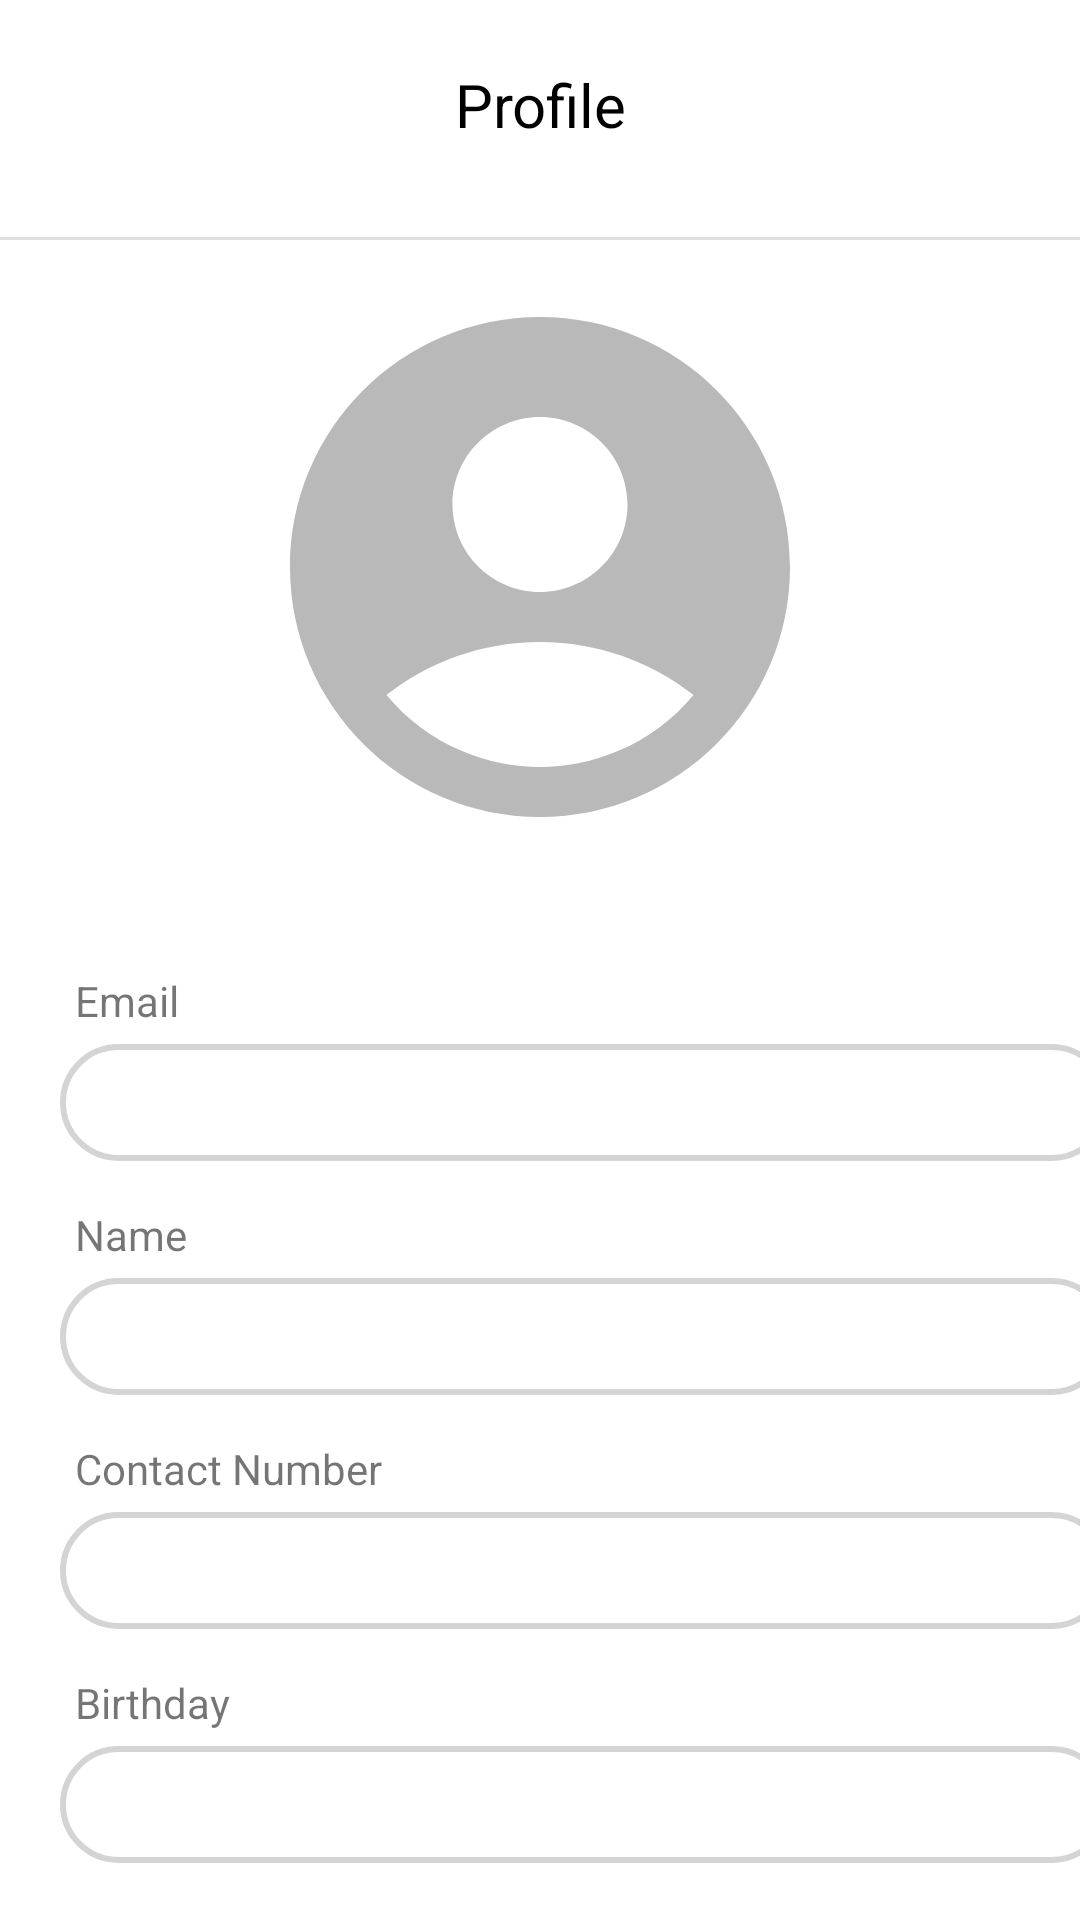

Reconstruct the res/layout file that produces this screen, plus the resources it refers to.
<!-- AndroidManifest.xml: application theme Theme.RentalHousing -->
<!-- res/layout/fragment_profile.xml -->
<?xml version="1.0" encoding="utf-8"?>
<FrameLayout xmlns:android="http://schemas.android.com/apk/res/android"
    xmlns:tools="http://schemas.android.com/tools"
    android:layout_width="match_parent"
    android:layout_height="match_parent"
    android:id="@+id/fragment_profile"
    xmlns:app="http://schemas.android.com/apk/res-auto"
    tools:context=".ProfileFragment"
    android:background="@color/white">


    <LinearLayout
        android:id="@+id/linearLayout"
        android:layout_width="match_parent"
        android:layout_height="70dp"
        android:orientation="horizontal"
        android:paddingStart="10dp"
        android:paddingEnd="10dp"
        android:gravity="center_vertical">


        <TextView
            android:id="@+id/textView"
            android:layout_width="match_parent"
            android:layout_height="match_parent"
            android:layout_gravity="center"
            android:gravity="center"
            android:text="Profile"
            android:textColor="@color/black"
            android:textSize="20sp" />

    </LinearLayout>


    <androidx.constraintlayout.widget.ConstraintLayout
        android:layout_width="match_parent"
        android:layout_marginTop="79dp"
        android:layout_height="900dp">
        <View
            android:id="@+id/divider"
            android:layout_width="match_parent"
            android:layout_height="1dp"
            android:background="?android:attr/listDivider" />


        <LinearLayout
            android:layout_width="match_parent"
            android:layout_height="match_parent"
            android:orientation="vertical"
            app:layout_constraintTop_toTopOf="parent"
            tools:layout_editor_absoluteX="0dp">

            <ImageView
                android:id="@+id/profilepic"
                android:layout_width="200dp"
                android:layout_height="200dp"
                android:background="@drawable/circular_bg"
                android:layout_marginTop="10dp"
                android:layout_gravity="center"
                android:src="@drawable/baseline_account_circle_24" />



            <TextView
                android:layout_width="match_parent"
                android:layout_height="wrap_content"
                android:layout_marginLeft="20dp"
                android:layout_marginTop="30dp"
                android:padding="5dp"
                android:text="Email" />

            <TextView
                android:id="@+id/email"
                android:layout_width="350dp"
                android:layout_height="wrap_content"
                android:layout_marginLeft="20dp"
                android:layout_marginBottom="10dp"
                android:background="@drawable/strokeonly"
                android:padding="10dp" />

            <TextView
                android:layout_width="match_parent"
                android:layout_height="wrap_content"
                android:layout_marginLeft="20dp"
                android:padding="5dp"
                android:text="Name" />

            <TextView
                android:id="@+id/name"
                android:layout_width="350dp"
                android:layout_height="wrap_content"
                android:layout_marginLeft="20dp"
                android:layout_marginBottom="10dp"
                android:background="@drawable/strokeonly"
                android:padding="10dp" />

            <TextView
                android:layout_width="match_parent"
                android:layout_height="wrap_content"
                android:layout_marginLeft="20dp"
                android:padding="5dp"
                android:text="Contact Number" />

            <TextView
                android:id="@+id/contactnumber"
                android:layout_width="350dp"
                android:layout_height="wrap_content"
                android:layout_marginLeft="20dp"
                android:layout_marginBottom="10dp"
                android:background="@drawable/strokeonly"
                android:padding="10dp" />

            <TextView
                android:layout_width="match_parent"
                android:layout_height="wrap_content"
                android:layout_marginLeft="20dp"
                android:padding="5dp"
                android:text="Birthday" />

            <TextView
                android:id="@+id/birthday"
                android:layout_width="350dp"
                android:layout_height="wrap_content"
                android:layout_marginLeft="20dp"
                android:layout_marginBottom="20dp"
                android:background="@drawable/strokeonly"
                android:padding="10dp" />


            <Button
                android:id="@+id/buttonCreateRentalHousing"
                android:layout_width="350dp"
                android:layout_height="wrap_content"
                android:layout_gravity="center"
                android:layout_marginBottom="20dp"
                android:background="@drawable/roundedstroke"
                android:text="Create Rental Housing"
                android:textColor="@android:color/white" />


        </LinearLayout>

    </androidx.constraintlayout.widget.ConstraintLayout>

</FrameLayout>
<!-- resources referenced by this layout -->
<resources>
  <color name="black">#FF000000</color>
  <color name="white">#FFFFFFFF</color>
  <!-- drawable baseline_account_circle_24 (drawable) -->
  <vector xmlns:android="http://schemas.android.com/apk/res/android" android:height="24dp" android:tint="#B9B9B9" android:viewportHeight="24" android:viewportWidth="24" android:width="24dp">
        
      <path android:fillColor="@android:color/white" android:pathData="M12,2C6.48,2 2,6.48 2,12s4.48,10 10,10s10,-4.48 10,-10S17.52,2 12,2zM12,6c1.93,0 3.5,1.57 3.5,3.5S13.93,13 12,13s-3.5,-1.57 -3.5,-3.5S10.07,6 12,6zM12,20c-2.03,0 -4.43,-0.82 -6.14,-2.88C7.55,15.8 9.68,15 12,15s4.45,0.8 6.14,2.12C16.43,19.18 14.03,20 12,20z"/>
      
  </vector>
  <!-- drawable circular_bg (drawable) -->
  <?xml version="1.0" encoding="utf-8"?>
  <shape xmlns:android="http://schemas.android.com/apk/res/android"
   >
  
  
      <corners
          android:radius="600dp"
          />
  
  </shape>
  <!-- drawable roundedstroke (drawable) -->
  <shape xmlns:android="http://schemas.android.com/apk/res/android"
      android:shape="rectangle">
  
      <solid
          android:color="#00A947"/>
      <corners android:radius="20dp"/>
  </shape>
  <!-- drawable strokeonly (drawable) -->
  <shape xmlns:android="http://schemas.android.com/apk/res/android">
      <solid android:color="#FFFFFF"/> 
  
      <stroke
          android:color="#d4d4d4"
          android:width="2dp"
          />
  
      <corners
          android:radius="20dp"/>
  
  </shape>
  <style name="Theme.RentalHousing" parent="Base.Theme.RentalHousing" />
  <style name="Base.Theme.RentalHousing" parent="Theme.AppCompat.Light.NoActionBar">
  
      </style>
</resources>
